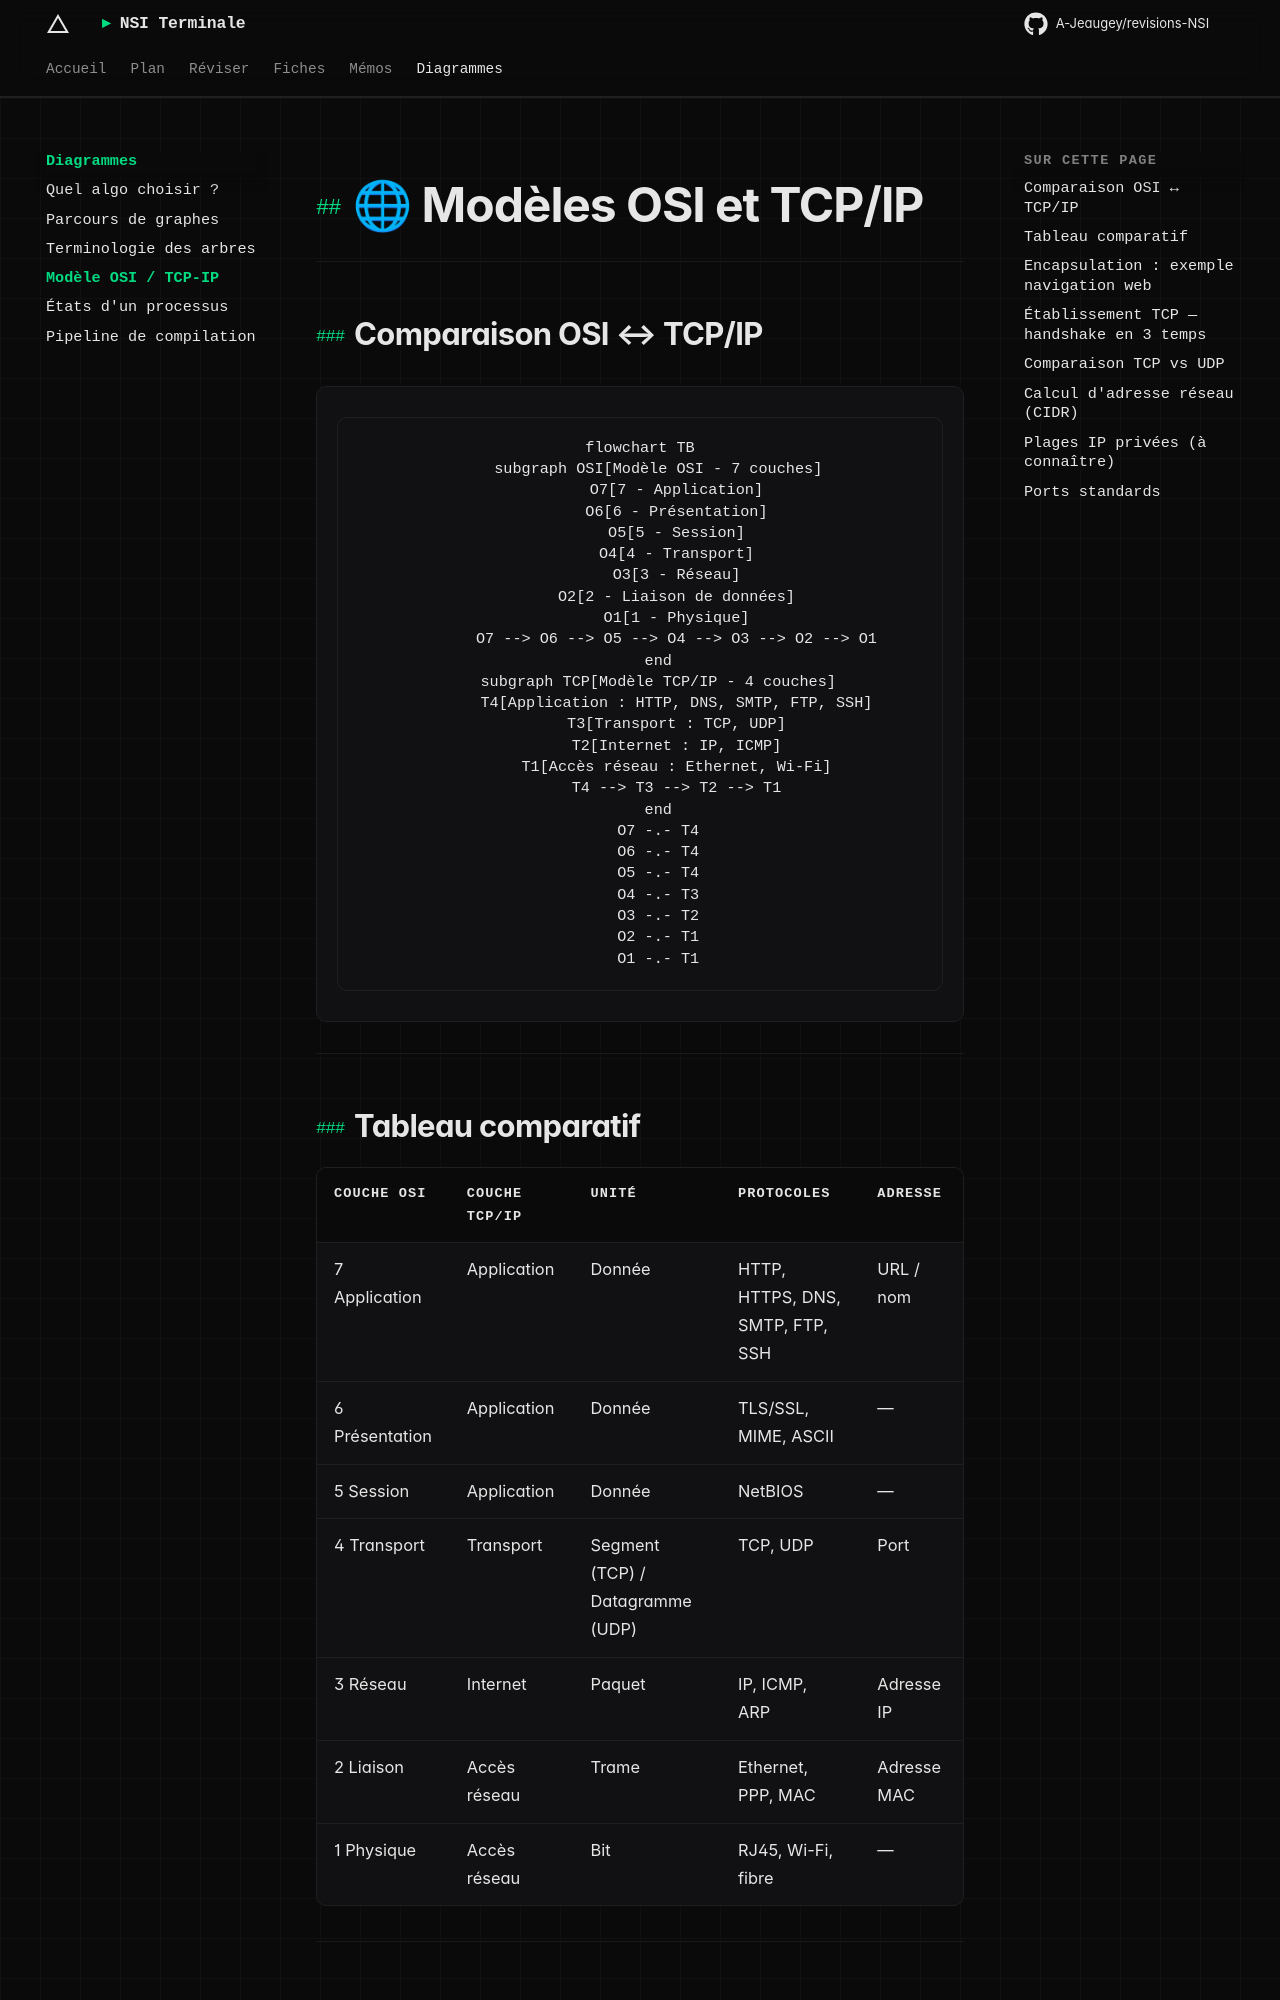

repository: A-Jeaugey/revisions-NSI · page: diagrammes/modele_osi_tcpip/index.html · generator: mkdocs

# 🌐 Modèles OSI et TCP/IP

---

## Comparaison OSI ↔ TCP/IP

```mermaid
flowchart TB
    subgraph OSI[Modèle OSI - 7 couches]
        O7[7 - Application]
        O6[6 - Présentation]
        O5[5 - Session]
        O4[4 - Transport]
        O3[3 - Réseau]
        O2[2 - Liaison de données]
        O1[1 - Physique]
        O7 --> O6 --> O5 --> O4 --> O3 --> O2 --> O1
    end
    subgraph TCP[Modèle TCP/IP - 4 couches]
        T4[Application : HTTP, DNS, SMTP, FTP, SSH]
        T3[Transport : TCP, UDP]
        T2[Internet : IP, ICMP]
        T1[Accès réseau : Ethernet, Wi-Fi]
        T4 --> T3 --> T2 --> T1
    end
    O7 -.- T4
    O6 -.- T4
    O5 -.- T4
    O4 -.- T3
    O3 -.- T2
    O2 -.- T1
    O1 -.- T1
```

---
